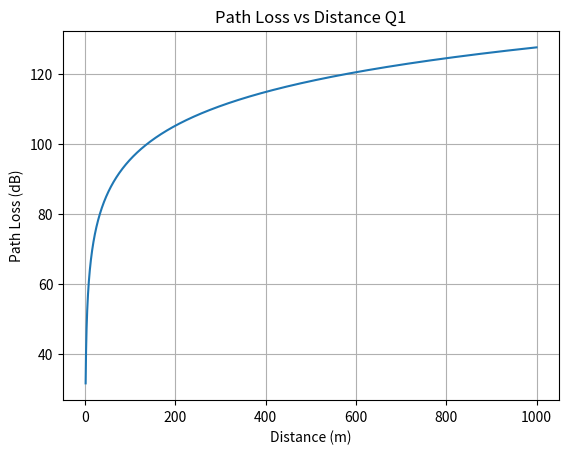

Recreate this plot in Python.
import argparse
import numpy as np
import matplotlib.pyplot as plt

def path_loss(distance, frequency):
    """
    Calculate the path loss in dB using the free space path loss model.
    
    Parameters:
    distance (float): Distance in meters
    frequency (float): Frequency in Hz
    
    Returns:
    float: Path losses in dB
    """
    c = 3e8  # Speed of light in m/s
    wavelength = c / frequency  # Wavelength in meters
    
    d0 = 1  # Reference distance in meters
    gamma = 3.2 # Path loss exponent for urban environments
    
    Gtx = Grx = 0 # Transmitter and receiver gains in dBi

    step = distance / 0.1 # Step size for distance
    d = np.linspace(1, distance, int(step)) # Distance array from 1 to the specified distance
    
    pl_d0 = 20 * np.log10(4 * np.pi * d0 / wavelength) # Path loss at reference distance
    print(f"Path loss at reference distance (d0): {pl_d0} dB")
    path_loss = pl_d0 + 10 * gamma * np.log10(d / d0) + Gtx + Grx  # Path loss formula
    
    return d, path_loss

if __name__ == '__main__':
    parse = argparse.ArgumentParser(description='Calculate path loss.')
    parse.add_argument('--question', type=int, default=1, help='Question number (1-number)')
    args = parse.parse_args()
    q_num = args.question
    
    if (q_num < 1):
        print("Question number must be greater than 0")
        exit(1)
    
    print(f"Running Question: {q_num}")
    if (q_num == 1):
        distance = 1000 # Distance in meters
        frequency = 900e6 # Frequency in Hz
        
        # Get path loss
        distances, losses = path_loss(distance, frequency)
        
        # Plot the path loss
        plt.plot(distances, losses)
        plt.title('Path Loss vs Distance Q1')
        plt.xlabel('Distance (m)')
        plt.ylabel('Path Loss (dB)')
        plt.grid()
        plt.show()
        
    elif (q_num == 3):
        distance = 10000 # 10 kilometers
        frequency = 900e6 # Frequency in Hz
        
        # Get path loss
        distances, losses = path_loss(distance, frequency)
        print(f"Path Loss: {losses[0]}")
        
        p_rx = -80 # Receiver power in dBm
        trans_power = p_rx + losses
        
        plt.plot(distances, trans_power)
        plt.title('Transmission Power vs Distance Q3')
        plt.xlabel('Distance (m)')
        plt.ylabel('Transmission Power (dBm)')
        plt.grid()
        plt.show()
        
    elif (q_num == 4):
        # Constants
        distance = 10000 # 10 kilometers
        frequency = 900e6 # Frequency in Hz
        d0 = 1
        n = 3.2
        c = 3e8
        wavelength = c / frequency
        
        # Get path loss
        distances, losses = path_loss(distance, frequency)
        
        p_tx = 20 # Transmitter power in dBm
        p_rx = -80 # Receiver power in dBm
        # p_tx = p_rx + losses
        # loss @ d = p_tx - p_rx = 20 - (-80) = 100
        p_max = p_tx - p_rx # Maximum path loss
        
        # solve for d using loss = 100 dB
        idx = min(range(len(losses)), key=lambda i: abs(losses[i] - p_max))
        res = distances[idx]
        print(f"Distance for 100 dB loss: {res} m")
    elif (q_num == 5):
        data_rate = 125000 # 125 kbps
        data_size = 160 # 160 bits
        p_min = 10 # Minimum power in dBm
    
    elif(q_num == 7):
        # Constants
        distance = 10000
        frequency = 900e6
        
        # Get path loss
        distances, losses = path_loss(distance, frequency)
        print(f"Path Loss: {losses[0]}")
        
        p_rx = -60 # Receiver power in dBm
        trans_power = p_rx + losses
        
        plt.plot(distances, trans_power)
        plt.title('Transmission Power vs Distance Q7')
        plt.xlabel('Distance (m)')
        plt.ylabel('Transmission Power (dBm)')
        plt.grid()
        plt.show()
    
    elif(q_num == 8):
        # Constants
        distance = 10000
        frequency = 900e6 # Frequency in Hz
        d0 = 1
        n = 3.2
        c = 3e8
        wavelength = c / frequency
        p_tx = 10 # Transmitter power in dBm
        p_rx = -60 # Receiver power in dBm
        p_max = p_tx - p_rx # Maximum path loss
        
        # Get path loss
        distances, losses = path_loss(distance, frequency)
        
        # solve for d using loss = 100 dB
        idx = min(range(len(losses)), key=lambda i: abs(losses[i] - p_max))
        res = distances[idx]
        
        print(f"Distance for 1 hop: {res} m")
        
        ap_dist = 75
        hops = int(np.ceil(ap_dist / res))
        print(f"Number of hops: {hops}")
    
    elif(q_num == 9):
        distance = 10000
        
        p_tx = 10
        p_rx = -60
        
        data_size = 160
        data_rate = 300000
        
        # Calculate the time taken to transmit the data
        time = float(data_size) / data_rate
        p_tx = 10 ** (p_tx / 10) * 1e-3 # Convert dBm to Watts
        
        E = p_tx * time # Energy consumed per hop
        total_E = E * 5 # Total energy consumed for 5 hops
        print(f"Total energy consumed: {total_E} J")
        
        
        
        
        
